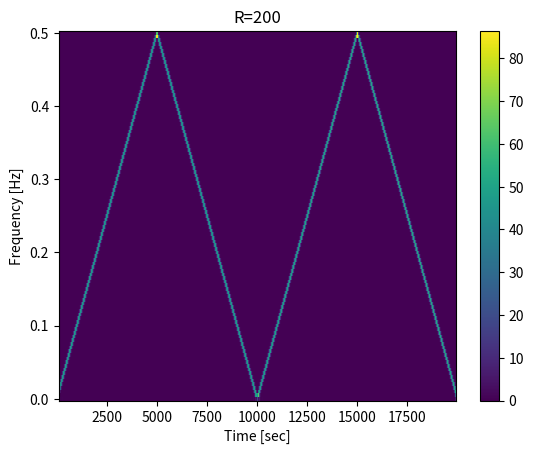

Write the Python code that produced this figure.
#!/usr/bin/env python3
# -*- coding: utf-8 -*-
"""
Created on Thu Nov 16 10:38:10 2017

[redacted]
"""
import numpy as np 
import matplotlib.pyplot as plt 
from scipy import signal
global pi

if __name__ == '__main__':
    pi = np.pi
    omega_0 = 10*pi*10**-5
    seq = np.arange(0,20000)    
    x_n = np.cos(omega_0 *(seq*seq))
    f, t, Sxx = signal.spectrogram(x_n,window='hamming',nperseg=200,noverlap=199)
    plt.title('R=200')
    plt.pcolormesh(t, f, Sxx)   
    plt.colorbar()
    plt.ylabel('Frequency [Hz]')
    plt.xlabel('Time [sec]')
    plt.show()